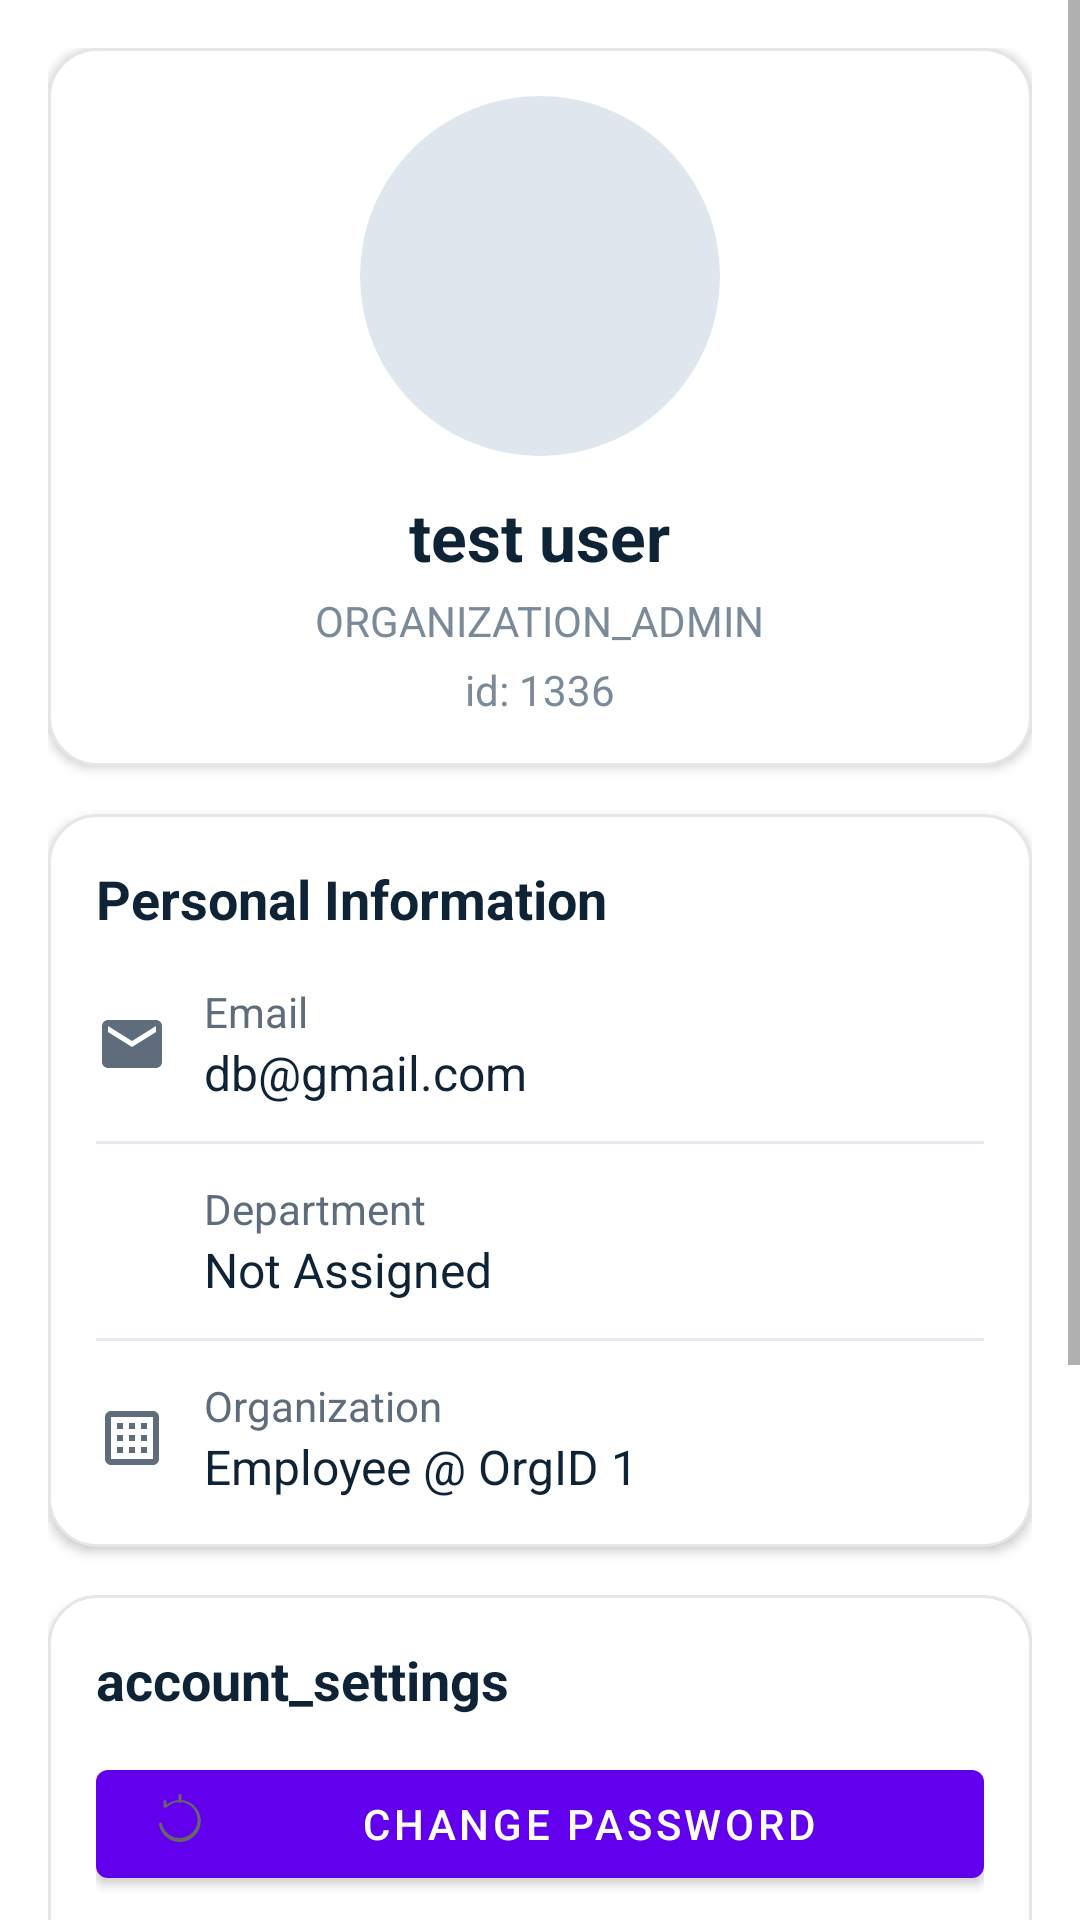

This screen was rendered from an Android layout file. Write that file and the resources it references.
<!-- AndroidManifest.xml: application theme Theme.YatriApp -->
<!-- res/layout/fragment_profile.xml -->
<?xml version="1.0" encoding="utf-8"?>
<ScrollView xmlns:android="http://schemas.android.com/apk/res/android"
    android:layout_width="match_parent"
    android:layout_height="match_parent"
    android:background="@color/background">
    <LinearLayout
        android:orientation="vertical"
        android:layout_width="match_parent"
        android:layout_height="wrap_content"
        android:padding="16dp">

        
        <LinearLayout
            android:layout_width="match_parent"
            android:layout_height="wrap_content"
            android:background="@drawable/bg_card"
            android:elevation="2dp"
            android:padding="16dp"
            android:orientation="vertical">
            <ImageView
                android:layout_width="120dp"
                android:layout_height="120dp"
                android:layout_gravity="center_horizontal"
                android:background="@drawable/bg_avatar_circle"/>
            <TextView
                android:id="@+id/tvName"
                android:layout_width="wrap_content"
                android:layout_height="wrap_content"
                android:layout_gravity="center_horizontal"
                android:text="test user"
                android:textColor="@color/text_primary"
                android:textSize="22sp"
                android:textStyle="bold"
                android:layout_marginTop="12dp"/>
            <TextView
                android:id="@+id/tvRole"
                android:layout_width="wrap_content"
                android:layout_height="wrap_content"
                android:layout_gravity="center_horizontal"
                android:text="ORGANIZATION_ADMIN"
                android:textColor="@color/text_secondary"
                android:layout_marginTop="4dp"/>
            <TextView
                android:id="@+id/tvUserId"
                android:layout_width="wrap_content"
                android:layout_height="wrap_content"
                android:layout_gravity="center_horizontal"
                android:text="id: 1336"
                android:textColor="@color/text_secondary"
                android:layout_marginTop="4dp"/>
        </LinearLayout>

        
        <LinearLayout
            android:layout_width="match_parent"
            android:layout_height="wrap_content"
            android:background="@drawable/bg_card"
            android:elevation="2dp"
            android:padding="16dp"
            android:orientation="vertical"
            android:layout_marginTop="16dp">
            <TextView
                android:layout_width="wrap_content"
                android:layout_height="wrap_content"
                android:text="Personal Information"
                android:textColor="@color/text_primary"
                android:textStyle="bold"
                android:textSize="18sp"/>

            
            <LinearLayout
                android:layout_width="match_parent"
                android:layout_height="wrap_content"
                android:orientation="horizontal"
                android:gravity="center_vertical"
                android:layout_marginTop="16dp">
                <ImageView
                    android:layout_width="24dp"
                    android:layout_height="24dp"
                    android:src="@drawable/ic_mail"
                    android:tint="@color/icon_tint"/>
                <LinearLayout
                    android:layout_width="0dp"
                    android:layout_height="wrap_content"
                    android:layout_weight="1"
                    android:orientation="vertical"
                    android:layout_marginStart="12dp">
                    <TextView
                        android:layout_width="wrap_content"
                        android:layout_height="wrap_content"
                        android:text="Email"
                        android:textColor="@color/text_label"/>
                    <TextView
                        android:id="@+id/tvEmail"
                        android:layout_width="wrap_content"
                        android:layout_height="wrap_content"
                        android:text="db@gmail.com"
                        android:textSize="16sp"
                        android:textColor="@color/text_primary"/>
                </LinearLayout>
            </LinearLayout>
            <View
                android:layout_width="match_parent"
                android:layout_height="1dp"
                android:layout_marginTop="12dp"
                android:background="@color/divider"/>

            
            <LinearLayout
                android:layout_width="match_parent"
                android:layout_height="wrap_content"
                android:orientation="horizontal"
                android:gravity="center_vertical"
                android:layout_marginTop="12dp">
                <ImageView
                    android:layout_width="24dp"
                    android:layout_height="24dp"
                    android:src="@drawable/ic_dashboard"
                    android:tint="@color/icon_tint"/>
                <LinearLayout
                    android:layout_width="0dp"
                    android:layout_height="wrap_content"
                    android:layout_weight="1"
                    android:orientation="vertical"
                    android:layout_marginStart="12dp">
                    <TextView
                        android:layout_width="wrap_content"
                        android:layout_height="wrap_content"
                        android:text="Department"
                        android:textColor="@color/text_label"/>
                    <TextView
                        android:id="@+id/tvDepartment"
                        android:layout_width="wrap_content"
                        android:layout_height="wrap_content"
                        android:text="Not Assigned"
                        android:textSize="16sp"
                        android:textColor="@color/text_primary"/>
                </LinearLayout>
            </LinearLayout>
            <View
                android:layout_width="match_parent"
                android:layout_height="1dp"
                android:layout_marginTop="12dp"
                android:background="@color/divider"/>

            
            <LinearLayout
                android:layout_width="match_parent"
                android:layout_height="wrap_content"
                android:orientation="horizontal"
                android:gravity="center_vertical"
                android:layout_marginTop="12dp">
                <ImageView
                    android:layout_width="24dp"
                    android:layout_height="24dp"
                    android:src="@drawable/ic_tasks"
                    android:tint="@color/icon_tint"/>
                <LinearLayout
                    android:layout_width="0dp"
                    android:layout_height="wrap_content"
                    android:layout_weight="1"
                    android:orientation="vertical"
                    android:layout_marginStart="12dp">
                    <TextView
                        android:layout_width="wrap_content"
                        android:layout_height="wrap_content"
                        android:text="Organization"
                        android:textColor="@color/text_label"/>
                    <TextView
                        android:id="@+id/tvOrganization"
                        android:layout_width="wrap_content"
                        android:layout_height="wrap_content"
                        android:text="Employee @ OrgID 1"
                        android:textSize="16sp"
                        android:textColor="@color/text_primary"/>
                </LinearLayout>
            </LinearLayout>
        </LinearLayout>

        
        <LinearLayout
            android:layout_width="match_parent"
            android:layout_height="wrap_content"
            android:background="@drawable/bg_card"
            android:elevation="2dp"
            android:padding="16dp"
            android:orientation="vertical"
            android:layout_marginTop="16dp">

            <TextView
                android:layout_width="wrap_content"
                android:layout_height="wrap_content"
                android:text="account_settings"
                android:textColor="@color/text_primary"
                android:textStyle="bold"
                android:textSize="18sp"
                android:layout_marginBottom="12dp" />

            <Button
                android:id="@+id/btnChangePassword"
                android:layout_width="match_parent"
                android:layout_height="48dp"
                android:text="Change Password"
                android:drawableLeft="@drawable/ic_lock"
                android:layout_marginBottom="8dp" />

            <LinearLayout
                android:layout_width="match_parent"
                android:layout_height="wrap_content"
                android:orientation="horizontal"
                android:gravity="center_vertical"
                android:layout_marginBottom="8dp">
                <TextView
                    android:layout_width="0dp"
                    android:layout_height="wrap_content"
                    android:layout_weight="1"
                    android:text="Language"
                    android:textColor="@color/text_primary" />
                <Spinner
                    android:id="@+id/spinnerLanguage"
                    android:layout_width="wrap_content"
                    android:layout_height="wrap_content" />
            </LinearLayout>

            <Button
                android:id="@+id/btnUpdateFcm"
                android:layout_width="match_parent"
                android:layout_height="48dp"
                android:text="Update FCM Token"
                android:drawableLeft="@drawable/ic_refresh"
                android:layout_marginBottom="8dp" />

            <Button
                android:id="@+id/btnHelpdesk"
                android:layout_width="match_parent"
                android:layout_height="48dp"
                android:text="Helpdesk Requests"
                android:drawableLeft="@drawable/ic_notification"
                android:layout_marginBottom="8dp" />

            <Button
                android:id="@+id/btnLogout"
                android:layout_width="match_parent"
                android:layout_height="48dp"
                android:text="Logout"
                android:backgroundTint="@color/error"
                android:textColor="@android:color/white"
                android:drawableLeft="@drawable/ic_logout"
                android:layout_marginTop="12dp" />

            <TextView
                android:id="@+id/tvVersion"
                android:layout_width="wrap_content"
                android:layout_height="wrap_content"
                android:text=""
                android:textSize="12sp"
                android:textColor="@color/textLight"
                android:layout_marginTop="8dp" />
        </LinearLayout>

    </LinearLayout>
</ScrollView>
<!-- resources referenced by this layout -->
<resources>
  <color name="background">#FFFFFF</color>
  <color name="divider">#E6E9EF</color>
  <color name="error">#FF3B30</color>
  <color name="icon_tint">#5F6C7B</color>
  <color name="textLight">#7A8A99</color>
  <color name="text_label">#5F6C7B</color>
  <color name="text_primary">#0E2336</color>
  <color name="text_secondary">#7A8A99</color>
  <!-- drawable bg_avatar_circle (drawable) -->
  <?xml version="1.0" encoding="utf-8"?>
  <shape xmlns:android="http://schemas.android.com/apk/res/android" android:shape="oval">
      <solid android:color="#E0E6EE"/>
  </shape>
  <!-- drawable bg_card (drawable) -->
  <?xml version="1.0" encoding="utf-8"?>
  <shape xmlns:android="http://schemas.android.com/apk/res/android"
      android:shape="rectangle">
      <solid android:color="@color/card_bg" />
      <corners android:radius="16dp" />
      <padding android:left="16dp" android:top="16dp" android:right="16dp" android:bottom="16dp" />
      <stroke android:width="1dp" android:color="@color/border" />
  </shape>
  <!-- drawable ic_lock (drawable) -->
  <vector xmlns:android="http://schemas.android.com/apk/res/android"
      android:width="24dp"
      android:height="24dp"
      android:viewportWidth="24"
      android:viewportHeight="24">
      <path
          android:fillColor="#666"
          android:pathData="M6.5,6.5v-2a.5.5,0,0,1,1,0v1.09A7,7,0,1,1,5,12a.5.5,0,0,1,1,0,6,6,0,1,0,1.5-5.5ZM12,2a.5.5,0,0,1,.5.5v2a.5.5,0,0,1-1,0v-2A.5.5,0,0,1,12,2Z"/>
  </vector>
  <!-- drawable ic_logout (drawable) -->
  <vector xmlns:android="http://schemas.android.com/apk/res/android"
      android:width="24dp"
      android:height="24dp"
      android:viewportWidth="24"
      android:viewportHeight="24">
      <path
          android:fillColor="#e74c3c"
          android:pathData="M16,13v-2a4,4,0,0,0-8,0v2H5a1,1,0,0,0-1,1v7a1,1,0,0,0,1,1H19a1,1,0,0,0,1-1V14a1,1,0,0,0-1-1ZM10,11a2,2,0,0,1,4,0v2H10ZM12,19a1.5,1.5,0,1,1,1.5-1.5A1.5,1.5,0,0,1,12,19Z"/>
  </vector>
  <!-- drawable ic_mail (drawable) -->
  <vector xmlns:android="http://schemas.android.com/apk/res/android"
      android:width="24dp"
      android:height="24dp"
      android:viewportWidth="24"
      android:viewportHeight="24"
      android:tint="@color/textLight">
    <path
        android:fillColor="@android:color/white"
        android:pathData="M20,4L4,4c-1.1,0 -1.99,0.9 -1.99,2L2,18c0,1.1 0.9,2 2,2h16c1.1,0 2,-0.9 2,-2L22,6c0,-1.1 -0.9,-2 -2,-2zM20,8l-8,5 -8,-5L4,6l8,5 8,-5v2z"/>
  </vector>
  <!-- drawable ic_notification (drawable) -->
  <?xml version="1.0" encoding="utf-8"?>
  <vector xmlns:android="http://schemas.android.com/apk/res/android"
      android:width="24dp"
      android:height="24dp"
      android:viewportWidth="24"
      android:viewportHeight="24">
      <path
          android:fillColor="@color/text_secondary"
          android:pathData="M12,22c1.1,0 2,-0.9 2,-2h-4c0,1.1 0.89,2 2,2zM18,16v-5c0,-3.07 -1.64,-5.64 -4.5,-6.32V4c0,-0.83 -0.67,-1.5 -1.5,-1.5s-1.5,0.67 -1.5,1.5v0.68C7.63,5.36 6,7.92 6,11v5l-2,2v1h16v-1l-2,-2z"/>
  </vector>
  <!-- drawable ic_refresh (drawable) -->
  <vector xmlns:android="http://schemas.android.com/apk/res/android"
      android:width="24dp"
      android:height="24dp"
      android:viewportWidth="24"
      android:viewportHeight="24">
      <path
          android:fillColor="@color/blue_500"
          android:pathData="M17.65,6.35C16.2,4.9 14.21,4 12,4c-4.42,0 -7.99,3.58 -7.99,8s3.57,8 7.99,8c3.73,0 6.84,-2.55 7.73,-6h-2.08c-0.82,2.33 -3.04,4 -5.65,4 -3.31,0 -6,-2.69 -6,-6s2.69,-6 6,-6c1.66,0 3.14,0.69 4.22,1.78L13,11h7V4l-2.35,2.35z"/>
  </vector>
  <style name="Theme.YatriApp" parent="Theme.MaterialComponents.DayNight.NoActionBar" />
  <color name="card_bg">#FFFFFFFF</color>
  <color name="border">#E5E5EA</color>
  <color name="blue_500">#2196F3</color>
</resources>
